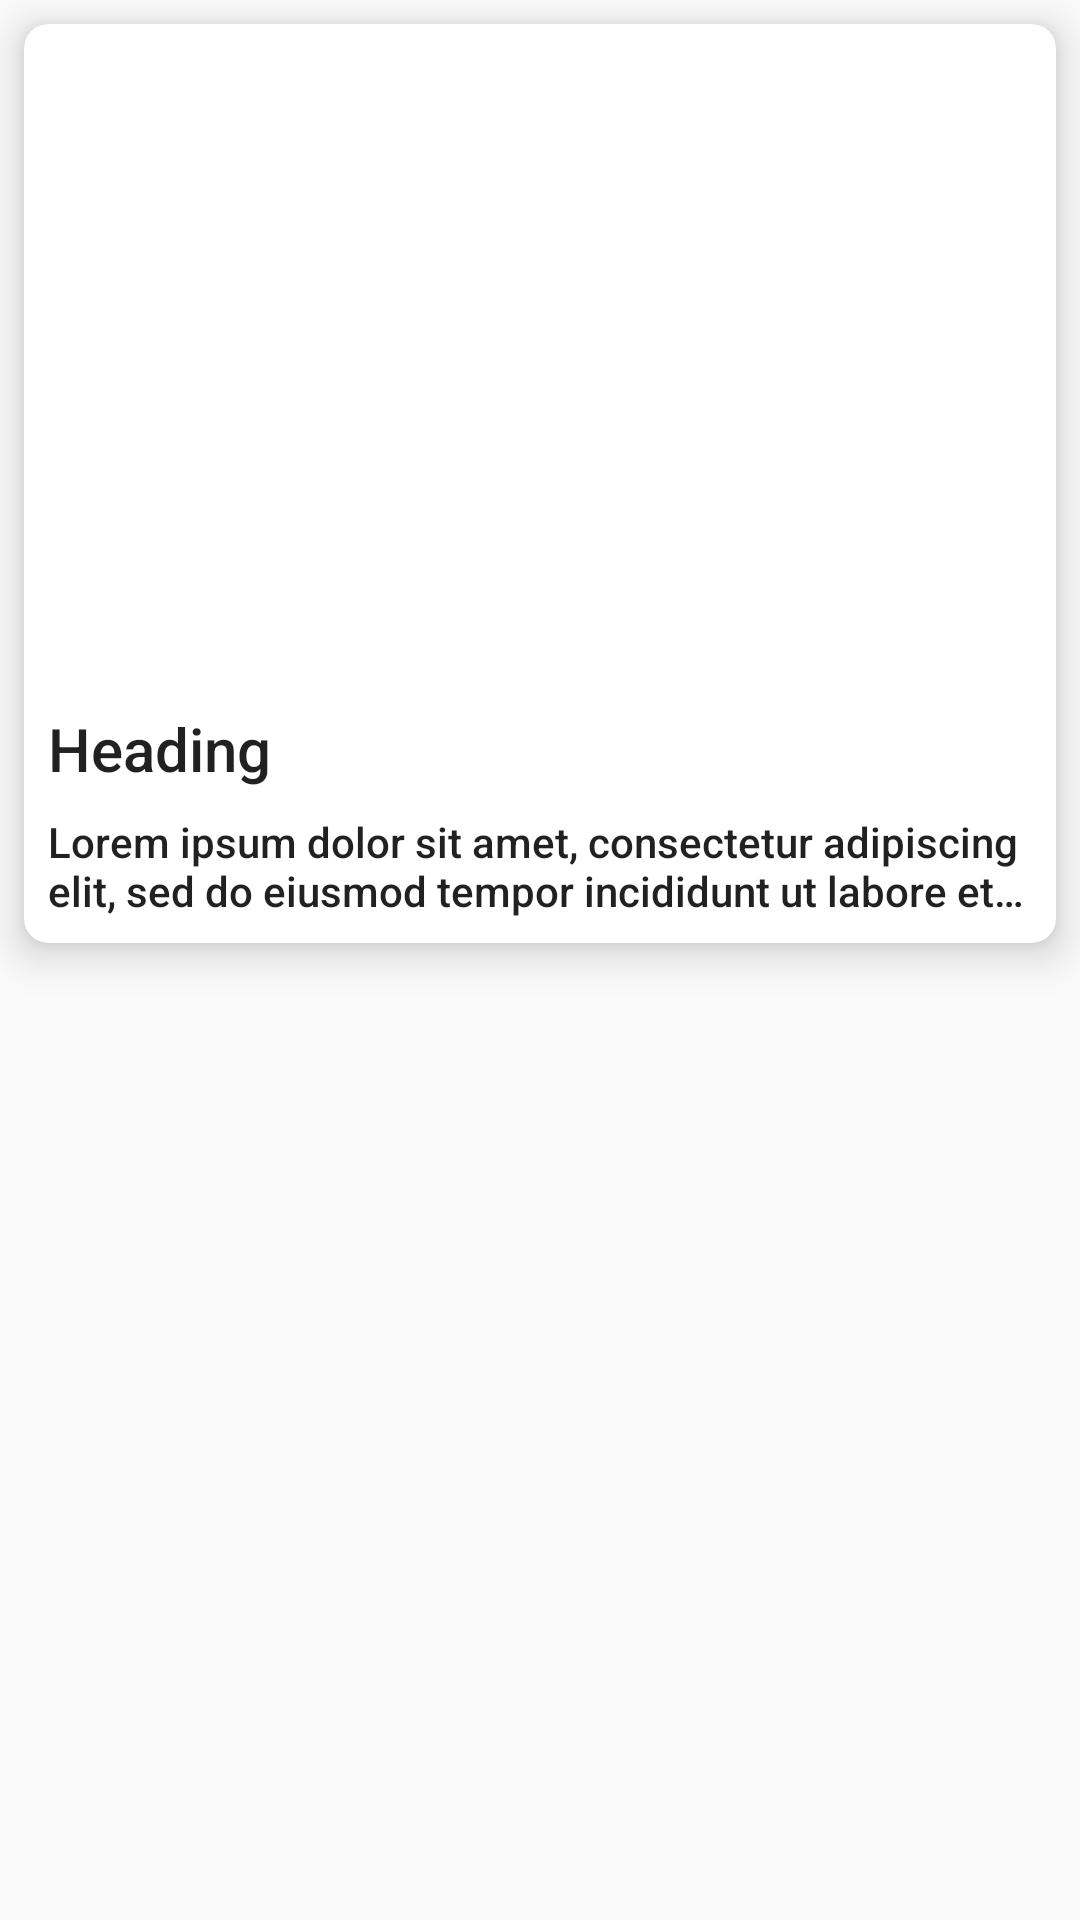

The Android layout XML behind this screen, and the referenced resources:
<!-- AndroidManifest.xml: application theme AppTheme -->
<!-- res/layout/post_item.xml -->
<?xml version="1.0" encoding="utf-8"?>
<LinearLayout xmlns:android="http://schemas.android.com/apk/res/android"
    android:layout_width="wrap_content"
    android:layout_height="wrap_content"
    xmlns:app="http://schemas.android.com/apk/res-auto"
    android:orientation="vertical">

    <androidx.cardview.widget.CardView
        android:layout_marginLeft="8dp"
        android:layout_marginRight="8dp"
        android:layout_marginTop="8dp"
        android:layout_marginBottom="10dp"
        android:layout_width="match_parent"
        android:layout_height="wrap_content"
        app:cardCornerRadius="8dp"
        app:cardElevation="8dp">

        <LinearLayout
            android:layout_width="match_parent"
            android:layout_height="wrap_content"
            android:padding="8dp"
            android:orientation="vertical">

            <ImageView
                android:id="@+id/postImage"
                android:layout_width="match_parent"
                android:layout_height="200dp"
                android:scaleType="centerCrop"
                android:adjustViewBounds="true"
                android:layout_marginTop="10dp"/>

            <TextView
                android:id="@+id/postTitle"
                android:maxLines="1"
                android:layout_marginTop="10dp"
                android:ellipsize="end"
                android:layout_width="match_parent"
                android:layout_height="wrap_content"
                android:textAppearance="@style/Base.TextAppearance.AppCompat.SearchResult.Title"
                android:text="Heading " />

            <TextView
                android:id="@+id/postDescription"
                android:layout_width="match_parent"
                android:layout_height="wrap_content"
                android:text="@string/loream_ipsum"
                android:maxLines="2"
                android:ellipsize="end"
                android:layout_marginTop="8dp"
                android:textAppearance="@style/Base.TextAppearance.AppCompat.Body2"/>

        </LinearLayout>


    </androidx.cardview.widget.CardView>



</LinearLayout>
<!-- resources referenced by this layout -->
<resources>
  <string name="loream_ipsum">Lorem ipsum dolor sit amet, consectetur adipiscing elit, sed do eiusmod tempor incididunt ut labore et dolore magna aliqua. Ut enim ad minim veniam, quis nostrud exercitation ullamco laboris nisi ut aliquip ex ea commodo consequat. Duis aute irure dolor in reprehenderit in voluptate velit esse cillum dolore eu fugiat nulla pariatur. Excepteur sint occaecat cupidatat non proident, sunt in culpa qui officia deserunt mollit anim id est laborum.
  
  C/O https://placeholder.com/text/lorem-ipsum/</string>
  <style name="AppTheme" parent="Theme.AppCompat.Light.DarkActionBar">
          
          <item name="colorPrimary">@color/colorPrimary</item>
          <item name="colorPrimaryDark">@color/colorPrimaryDark</item>
          <item name="colorAccent">@color/colorAccent</item>
      </style>
  <color name="colorPrimary">#008577</color>
  <color name="colorPrimaryDark">#106D96</color>
  <color name="colorAccent">#6600cc</color>
</resources>
